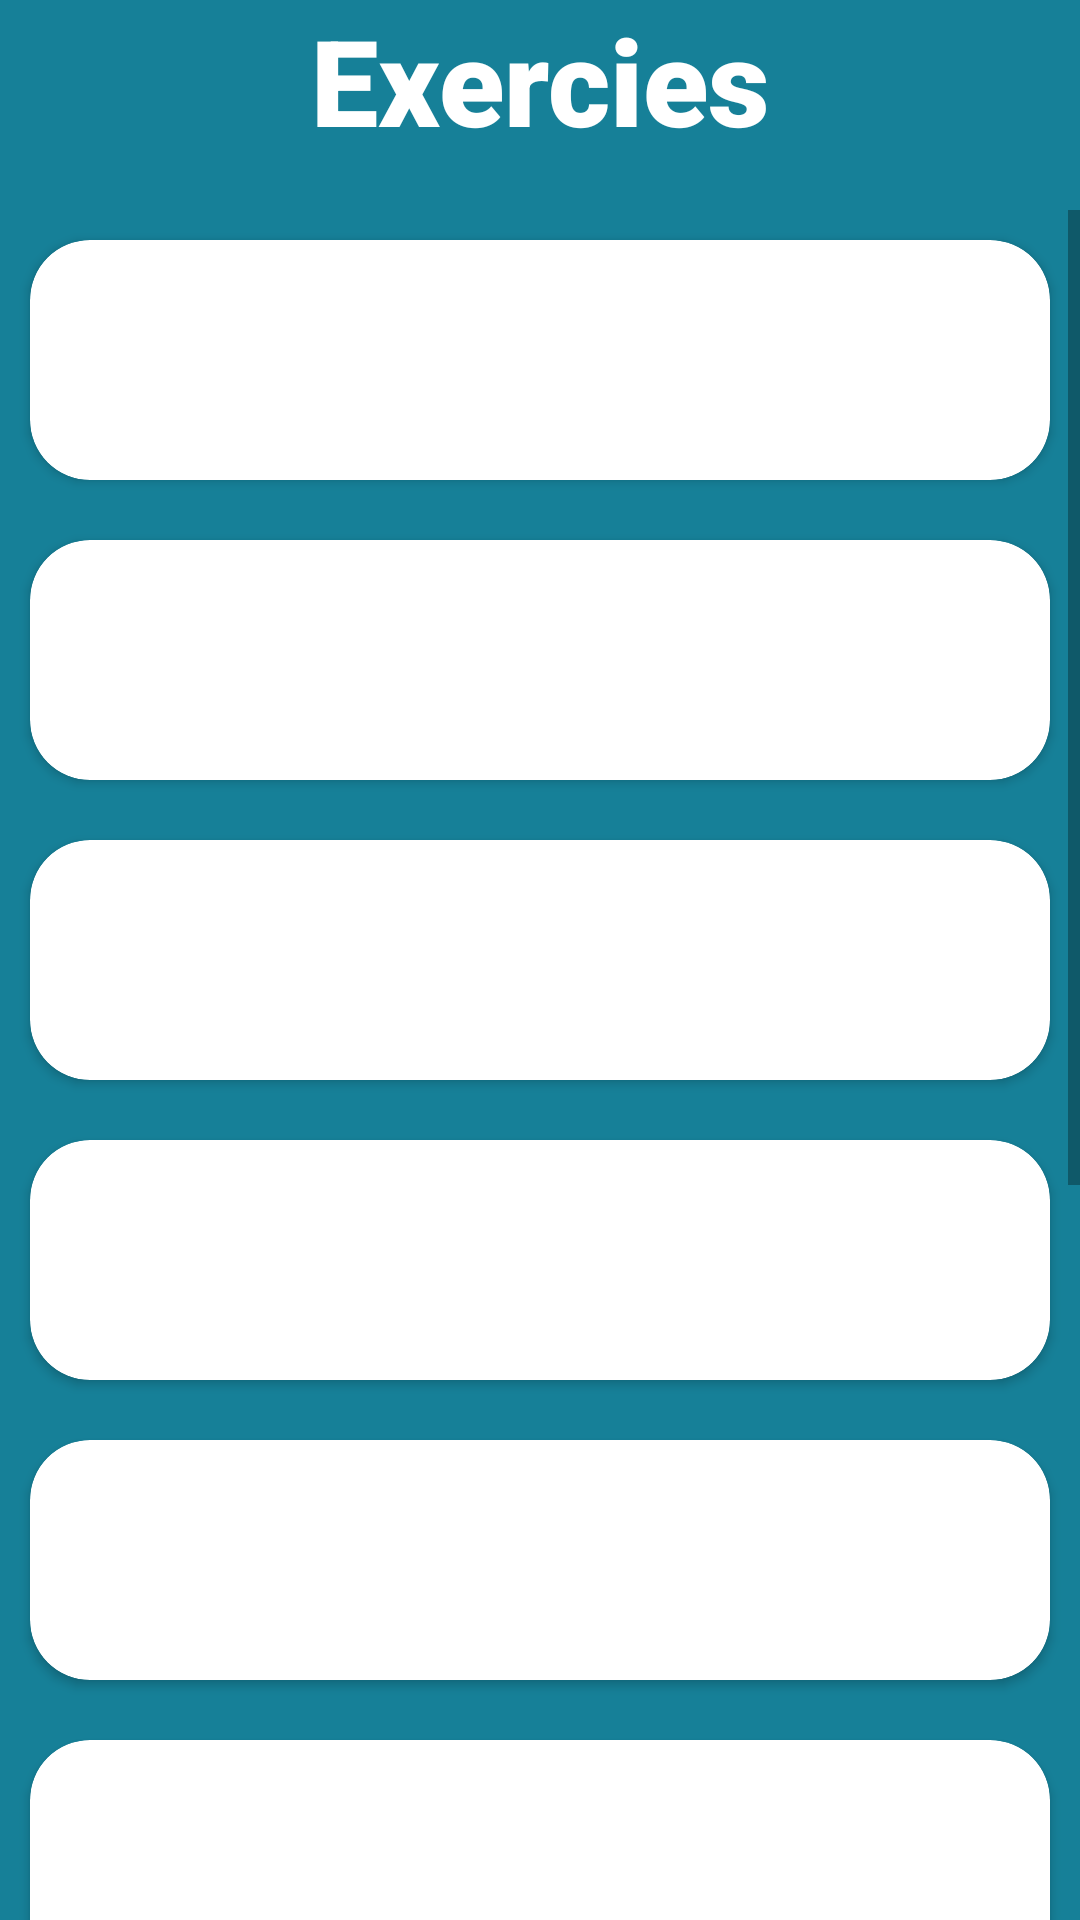

Reconstruct the res/layout file that produces this screen, plus the resources it refers to.
<!-- AndroidManifest.xml: application theme Theme.AppCompat.DayNight -->
<!-- res/layout/activity_training.xml -->
<?xml version="1.0" encoding="utf-8"?>
<LinearLayout
    android:orientation="vertical"
    xmlns:android="http://schemas.android.com/apk/res/android"
    xmlns:app="http://schemas.android.com/apk/res-auto"
    xmlns:tools="http://schemas.android.com/tools"
    android:layout_width="match_parent"
    android:layout_height="match_parent"
    tools:context=".Training.Training">
    
    <LinearLayout
        android:layout_width="match_parent"
        android:layout_height="70dp"
        android:background="@color/blue_dark3"
        android:orientation="horizontal"
        >
        <TextView
            android:layout_width="match_parent"
            android:layout_height="wrap_content"
            android:text="Exercies"
            android:textColor="@color/white"

            android:textSize="40sp"
            android:fontFamily="sans-serif-black"
            android:gravity="center"/>
    </LinearLayout>

    


    
    <ScrollView
        android:layout_width="match_parent"
        android:background="@color/blue_dark3"
        android:layout_height="match_parent">
        <LinearLayout

            android:layout_width="match_parent"
            android:layout_height="wrap_content"
            android:orientation="vertical">
            <androidx.cardview.widget.CardView
                android:layout_width="match_parent"
                android:layout_height="80dp"
                android:background="@color/blue_dark3"
                app:cardCornerRadius="20dp"
                android:layout_margin="10dp"/>
            <androidx.cardview.widget.CardView
                android:layout_width="match_parent"
                android:layout_height="80dp"
                android:background="@color/blue_dark3"
                app:cardCornerRadius="20dp"
                android:layout_margin="10dp"/>
            <androidx.cardview.widget.CardView
                android:layout_width="match_parent"
                android:layout_height="80dp"
                android:background="@color/blue_dark3"
                app:cardCornerRadius="20dp"
                android:layout_margin="10dp"/>
            <androidx.cardview.widget.CardView
                android:layout_width="match_parent"
                android:layout_height="80dp"
                android:background="@color/blue_dark3"
                app:cardCornerRadius="20dp"
                android:layout_margin="10dp"/>
            <androidx.cardview.widget.CardView
                android:layout_width="match_parent"
                android:layout_height="80dp"
                android:background="@color/blue_dark3"
                app:cardCornerRadius="20dp"
                android:layout_margin="10dp"/>
            <androidx.cardview.widget.CardView
                android:layout_width="match_parent"
                android:layout_height="80dp"
                android:background="@color/blue_dark3"
                app:cardCornerRadius="20dp"
                android:layout_margin="10dp"/>
            <androidx.cardview.widget.CardView
                android:layout_width="match_parent"
                android:layout_height="80dp"
                android:background="@color/blue_dark3"
                app:cardCornerRadius="20dp"
                android:layout_margin="10dp"/>
            <androidx.cardview.widget.CardView
                android:layout_width="match_parent"
                android:layout_height="80dp"
                android:background="@color/blue_dark3"
                app:cardCornerRadius="20dp"
                android:layout_margin="10dp"/>
            <androidx.cardview.widget.CardView
                android:layout_width="match_parent"
                android:layout_height="80dp"
                android:background="@color/blue_dark3"
                app:cardCornerRadius="20dp"
                android:layout_margin="10dp"/>
            <androidx.cardview.widget.CardView
                android:layout_width="match_parent"
                android:layout_height="80dp"
                android:background="@color/blue_dark3"
                app:cardCornerRadius="20dp"
                android:layout_margin="10dp"/>


        </LinearLayout>
    </ScrollView>
</LinearLayout>
<!-- resources referenced by this layout -->
<resources>
  <color name="blue_dark3">#168098</color>
  <color name="white">#FFFFFFFF</color>
</resources>
